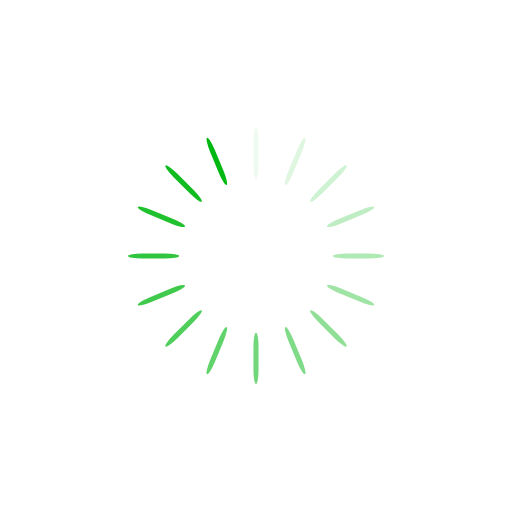
t = 0.00 s
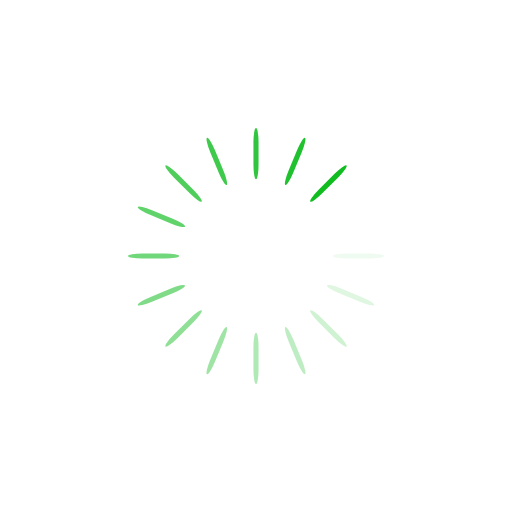
t = 0.26 s
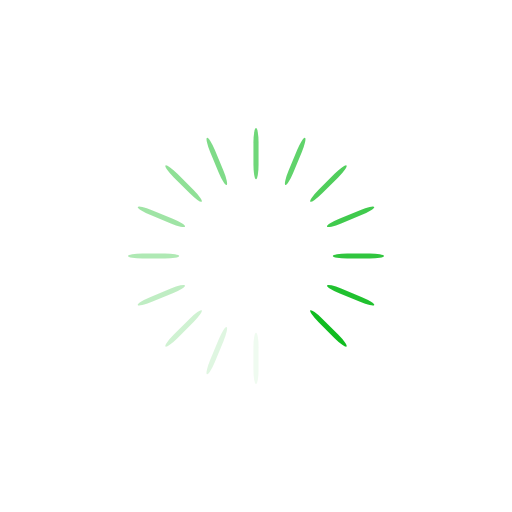
t = 0.53 s
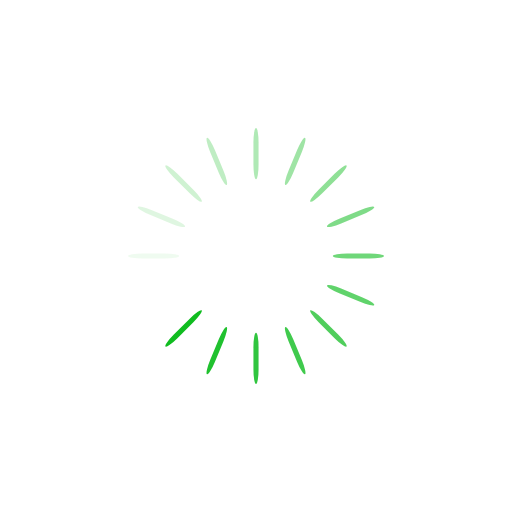
t = 0.79 s

The animated SVG that drew these frames (rendered in a browser with its animation timeline set to each time). Animation: 16 SMIL elements (animate=16); one cycle of 1.05 s, repeats indefinitely.

<svg xmlns="http://www.w3.org/2000/svg" xmlns:xlink="http://www.w3.org/1999/xlink" style="background:0 0;display:block;shape-rendering:auto" width="160" height="160" preserveAspectRatio="xMidYMid" viewBox="0 0 100 100"><g transform="rotate(0 50 50)"><rect width="1" height="10" x="49.5" y="25" fill="#00b812" rx=".5" ry="2.8"><animate attributeName="opacity" begin="-0.9868421052631579s" dur="1.0526315789473684s" keyTimes="0;1" repeatCount="indefinite" values="1;0"/></rect></g><g transform="rotate(22.5 50 50)"><rect width="1" height="10" x="49.5" y="25" fill="#00b812" rx=".5" ry="2.8"><animate attributeName="opacity" begin="-0.9210526315789473s" dur="1.0526315789473684s" keyTimes="0;1" repeatCount="indefinite" values="1;0"/></rect></g><g transform="rotate(45 50 50)"><rect width="1" height="10" x="49.5" y="25" fill="#00b812" rx=".5" ry="2.8"><animate attributeName="opacity" begin="-0.8552631578947368s" dur="1.0526315789473684s" keyTimes="0;1" repeatCount="indefinite" values="1;0"/></rect></g><g transform="rotate(67.5 50 50)"><rect width="1" height="10" x="49.5" y="25" fill="#00b812" rx=".5" ry="2.8"><animate attributeName="opacity" begin="-0.7894736842105262s" dur="1.0526315789473684s" keyTimes="0;1" repeatCount="indefinite" values="1;0"/></rect></g><g transform="rotate(90 50 50)"><rect width="1" height="10" x="49.5" y="25" fill="#00b812" rx=".5" ry="2.8"><animate attributeName="opacity" begin="-0.7236842105263157s" dur="1.0526315789473684s" keyTimes="0;1" repeatCount="indefinite" values="1;0"/></rect></g><g transform="rotate(112.5 50 50)"><rect width="1" height="10" x="49.5" y="25" fill="#00b812" rx=".5" ry="2.8"><animate attributeName="opacity" begin="-0.6578947368421052s" dur="1.0526315789473684s" keyTimes="0;1" repeatCount="indefinite" values="1;0"/></rect></g><g transform="rotate(135 50 50)"><rect width="1" height="10" x="49.5" y="25" fill="#00b812" rx=".5" ry="2.8"><animate attributeName="opacity" begin="-0.5921052631578947s" dur="1.0526315789473684s" keyTimes="0;1" repeatCount="indefinite" values="1;0"/></rect></g><g transform="rotate(157.5 50 50)"><rect width="1" height="10" x="49.5" y="25" fill="#00b812" rx=".5" ry="2.8"><animate attributeName="opacity" begin="-0.5263157894736842s" dur="1.0526315789473684s" keyTimes="0;1" repeatCount="indefinite" values="1;0"/></rect></g><g transform="rotate(180 50 50)"><rect width="1" height="10" x="49.5" y="25" fill="#00b812" rx=".5" ry="2.8"><animate attributeName="opacity" begin="-0.4605263157894737s" dur="1.0526315789473684s" keyTimes="0;1" repeatCount="indefinite" values="1;0"/></rect></g><g transform="rotate(202.5 50 50)"><rect width="1" height="10" x="49.5" y="25" fill="#00b812" rx=".5" ry="2.8"><animate attributeName="opacity" begin="-0.3947368421052631s" dur="1.0526315789473684s" keyTimes="0;1" repeatCount="indefinite" values="1;0"/></rect></g><g transform="rotate(225 50 50)"><rect width="1" height="10" x="49.5" y="25" fill="#00b812" rx=".5" ry="2.8"><animate attributeName="opacity" begin="-0.3289473684210526s" dur="1.0526315789473684s" keyTimes="0;1" repeatCount="indefinite" values="1;0"/></rect></g><g transform="rotate(247.5 50 50)"><rect width="1" height="10" x="49.5" y="25" fill="#00b812" rx=".5" ry="2.8"><animate attributeName="opacity" begin="-0.2631578947368421s" dur="1.0526315789473684s" keyTimes="0;1" repeatCount="indefinite" values="1;0"/></rect></g><g transform="rotate(270 50 50)"><rect width="1" height="10" x="49.5" y="25" fill="#00b812" rx=".5" ry="2.8"><animate attributeName="opacity" begin="-0.19736842105263155s" dur="1.0526315789473684s" keyTimes="0;1" repeatCount="indefinite" values="1;0"/></rect></g><g transform="rotate(292.5 50 50)"><rect width="1" height="10" x="49.5" y="25" fill="#00b812" rx=".5" ry="2.8"><animate attributeName="opacity" begin="-0.13157894736842105s" dur="1.0526315789473684s" keyTimes="0;1" repeatCount="indefinite" values="1;0"/></rect></g><g transform="rotate(315 50 50)"><rect width="1" height="10" x="49.5" y="25" fill="#00b812" rx=".5" ry="2.8"><animate attributeName="opacity" begin="-0.06578947368421052s" dur="1.0526315789473684s" keyTimes="0;1" repeatCount="indefinite" values="1;0"/></rect></g><g transform="rotate(337.5 50 50)"><rect width="1" height="10" x="49.5" y="25" fill="#00b812" rx=".5" ry="2.8"><animate attributeName="opacity" begin="0s" dur="1.0526315789473684s" keyTimes="0;1" repeatCount="indefinite" values="1;0"/></rect></g></svg>
